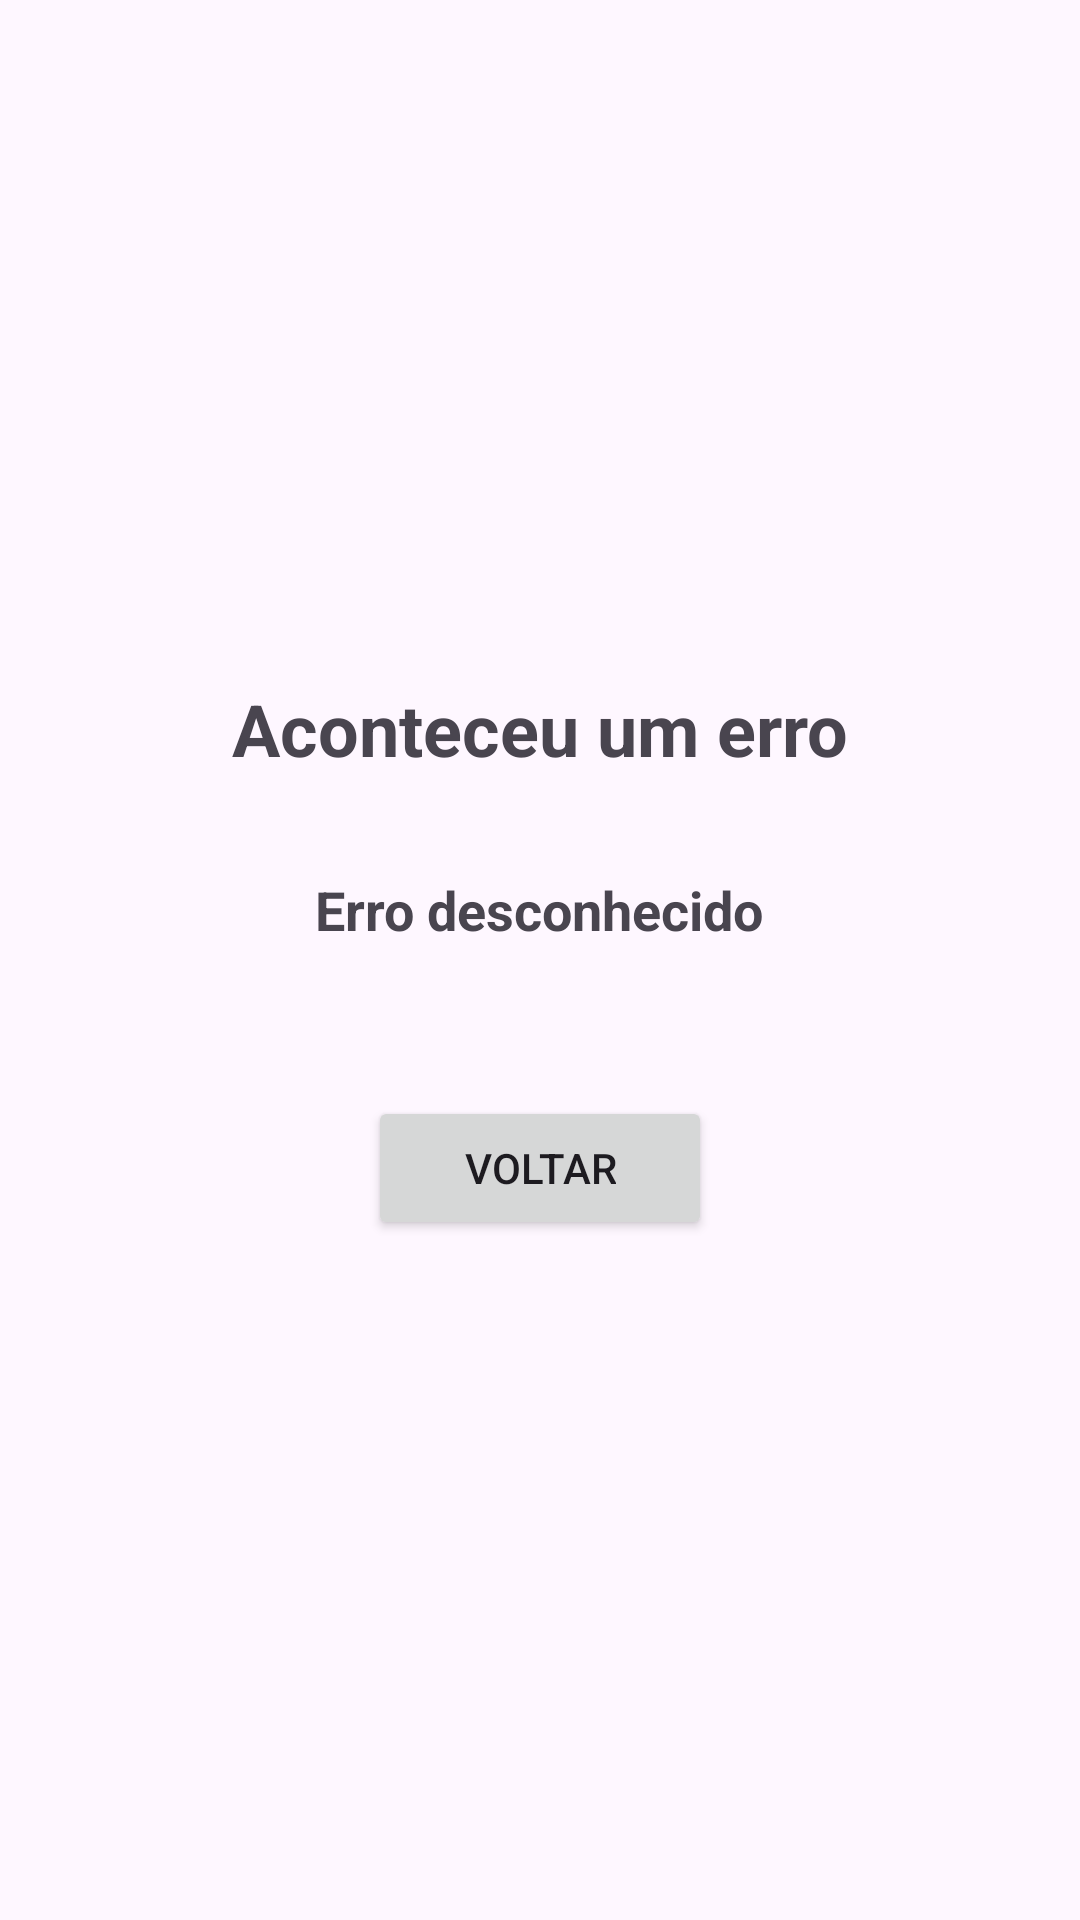

The Android layout XML behind this screen, and the referenced resources:
<!-- AndroidManifest.xml: application theme Theme.FiguraGeometricaApp -->
<!-- res/layout/activity_erro.xml -->
<?xml version="1.0" encoding="utf-8"?>
<LinearLayout xmlns:android="http://schemas.android.com/apk/res/android"
    xmlns:tools="http://schemas.android.com/tools"
    android:layout_width="match_parent"
    android:layout_height="match_parent"
    android:orientation="vertical"
    android:padding="16dp"
    android:gravity="center"
    tools:context=".Activities.MainActivity">

    <TextView
        android:layout_width="wrap_content"
        android:layout_height="wrap_content"
        android:text="@string/erroTitle"
        android:textSize="24sp"
        android:textStyle="bold"
        android:layout_marginBottom="32dp"/>

    <TextView
        android:id="@+id/erroDescription"
        android:layout_width="wrap_content"
        android:layout_height="wrap_content"
        android:text="@string/erroDescription"
        android:textSize="18sp"
        android:textStyle="bold" />

    <Button
        android:id="@+id/btnVoltarErro"
        android:layout_width="wrap_content"
        android:layout_height="wrap_content"
        android:text="@string/btnVoltar"
        android:layout_marginTop="50dp"
        android:paddingStart="32dp"
        android:paddingEnd="32dp"/>

</LinearLayout>
<!-- resources referenced by this layout -->
<resources>
  <string name="btnVoltar">Voltar</string>
  <string name="erroDescription">Erro desconhecido</string>
  <string name="erroTitle">Aconteceu um erro</string>
  <style name="Theme.FiguraGeometricaApp" parent="Base.Theme.FiguraGeometricaApp" />
  <style name="Base.Theme.FiguraGeometricaApp" parent="Theme.Material3.DayNight.NoActionBar">
          
          
      </style>
</resources>
